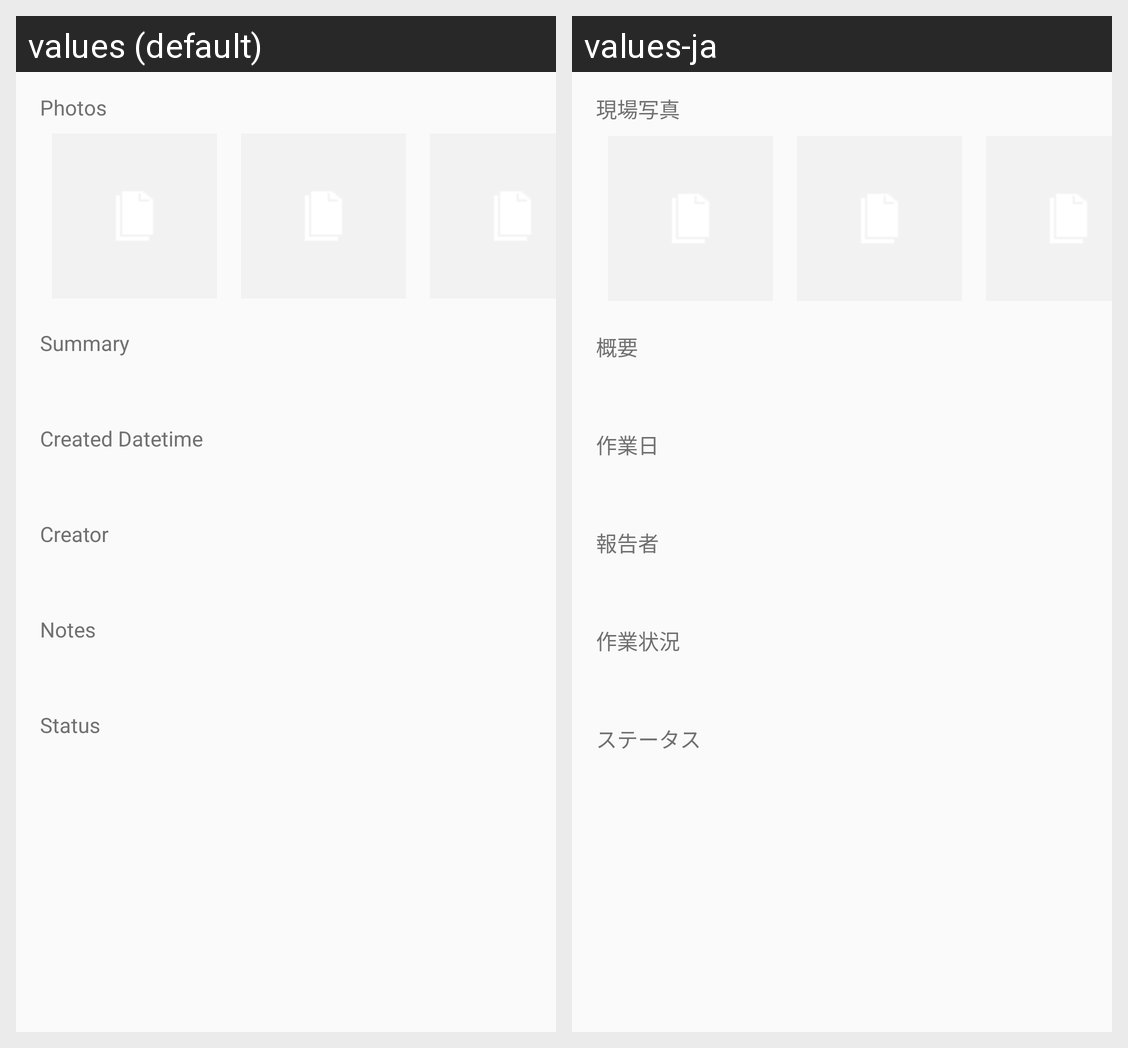

Translations of the strings shown on this Android screen, per locale in the grid:
Android screen res/layout/fragment_data.xml rendered under 2 locales, left to right: values (default), values-ja. Device: Nexus 5 (rendered at 1080×1920; each locale shown at half size, 540×960, under a caption strip naming it); theme AppTheme.
Strings drawn on this screen, with the default value and each locale's value (text and hints the layout hard-codes, and strings that could not be matched under every locale, appear in the picture but are not listed):

photos
  values: Photos
  values-ja: 現場写真

summary
  values: Summary
  values-ja: 概要

createDateTime
  values: Created Datetime
  values-ja: 作業日

creator
  values: Creator
  values-ja: 報告者

notes
  values: Notes
  values-ja: 作業状況

status
  values: Status
  values-ja: ステータス
